The GitHub repository yugan-tano/farm-guardian contains a labelled image folder "kiwi" with 4 categories: brown spot, gray mold, healthy, ulcer. Examples follow, each with its label.

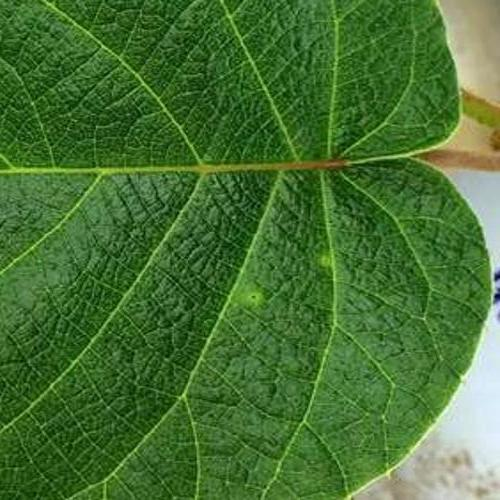
Label: ulcer

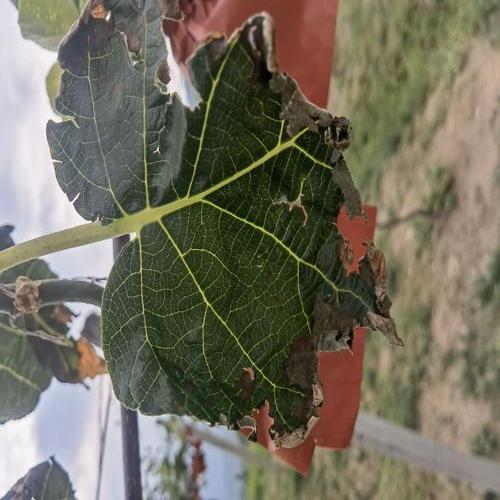
Label: gray mold

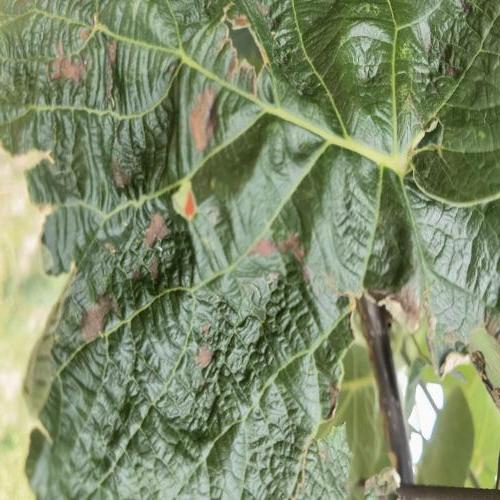
Label: brown spot

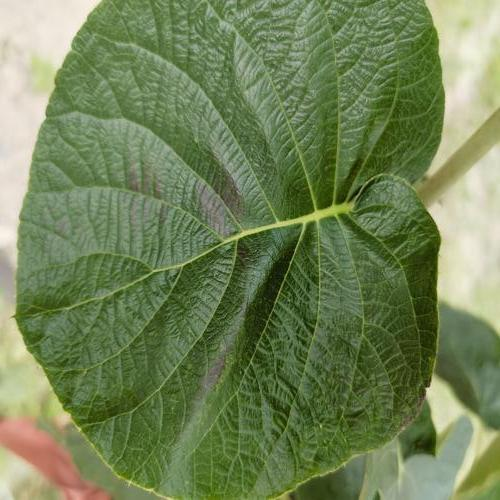
Label: healthy

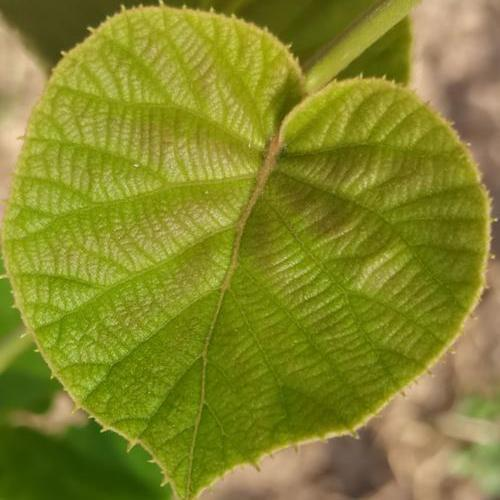
Label: healthy

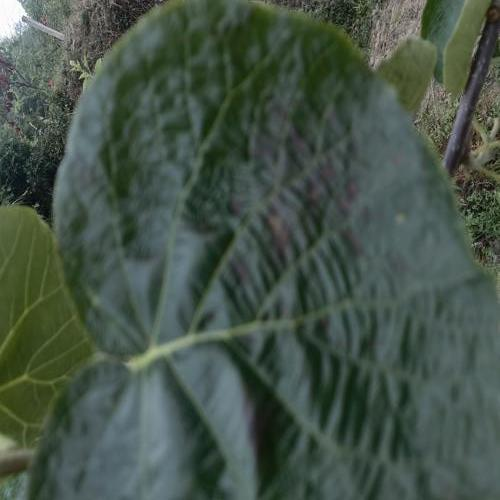
Label: brown spot
